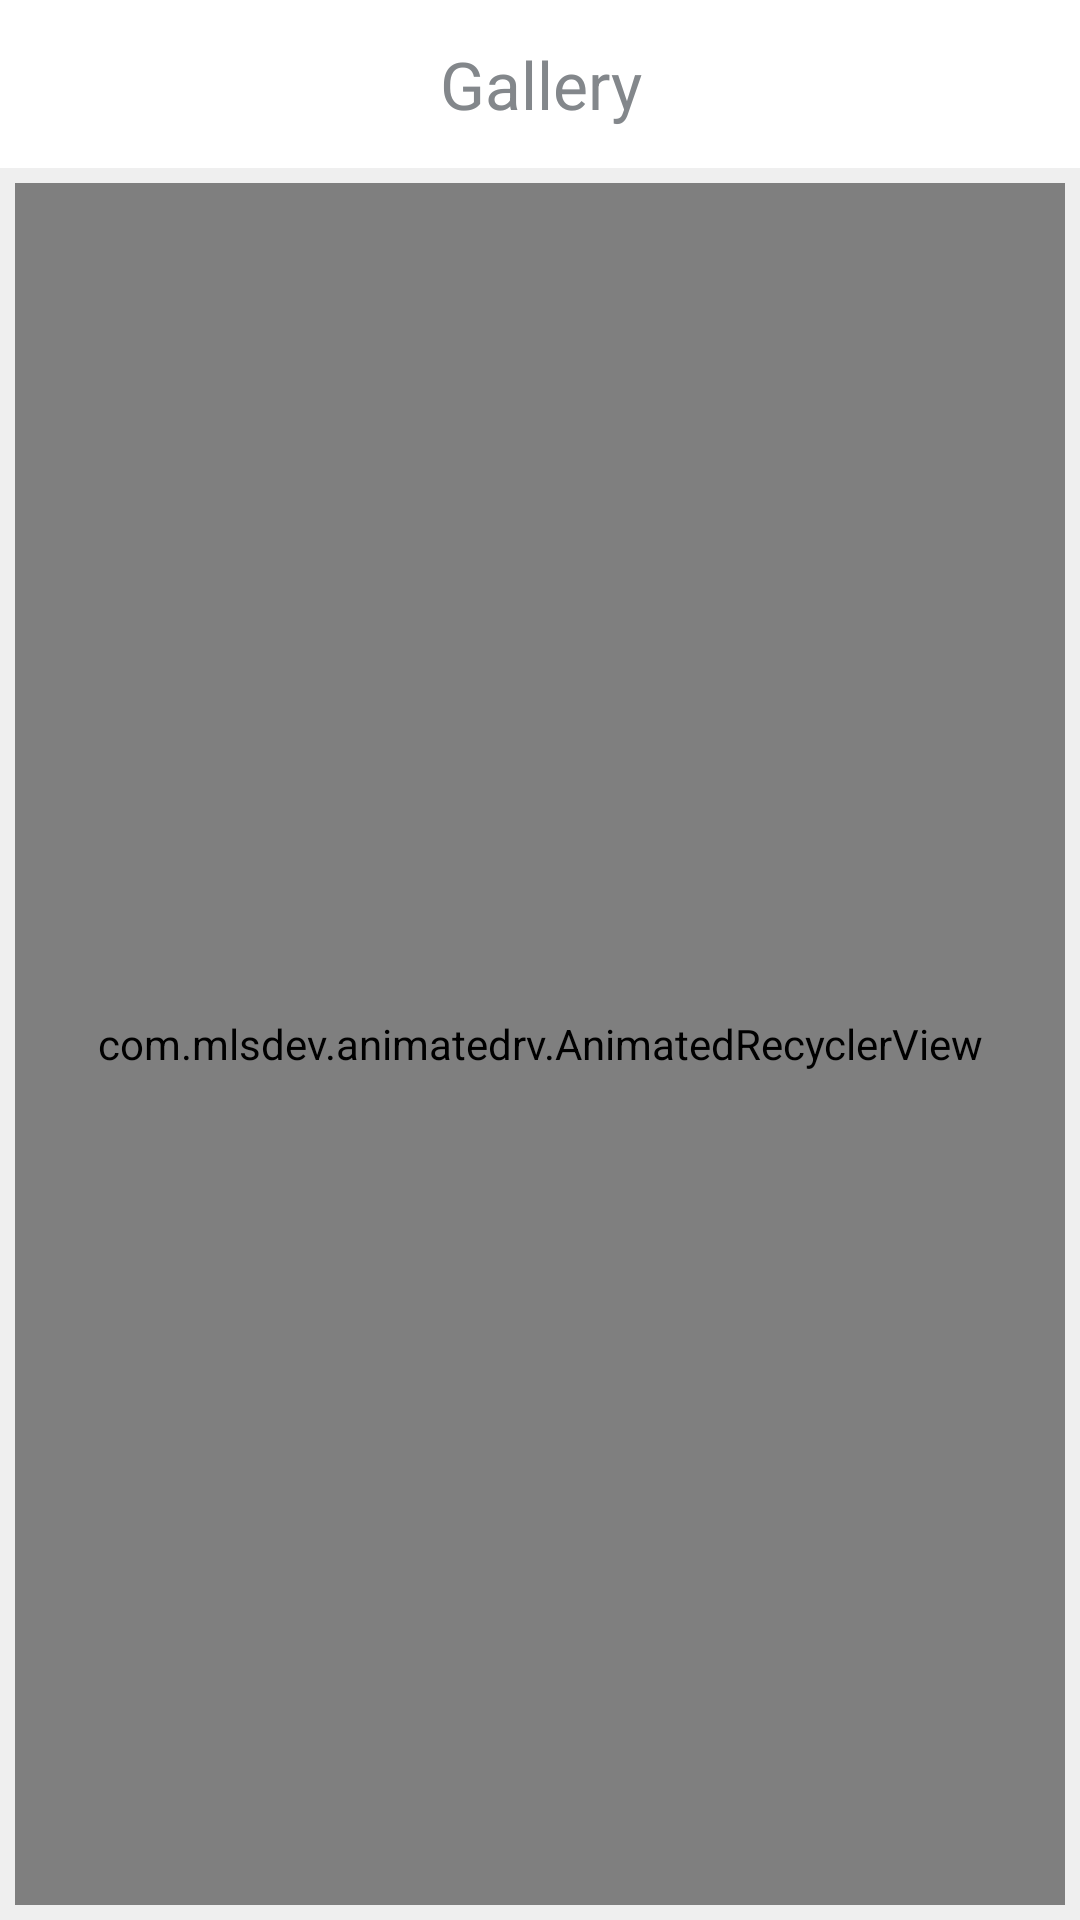

Reconstruct the res/layout file that produces this screen, plus the resources it refers to.
<!-- AndroidManifest.xml: application theme AppTheme -->
<!-- res/layout/activity_gallery.xml -->
<?xml version="1.0" encoding="utf-8"?>
<LinearLayout
    xmlns:android="http://schemas.android.com/apk/res/android"
    xmlns:app="http://schemas.android.com/apk/res-auto"
    xmlns:tools="http://schemas.android.com/tools"
    android:layout_width="match_parent"
    android:layout_height="match_parent"
    android:background="@color/lightGrey"
    android:orientation="vertical"
    tools:context=".GalleryActivity">

    <RelativeLayout
        android:layout_width="match_parent"
        android:layout_height="wrap_content">

        <android.support.v7.widget.Toolbar
            android:id="@+id/toolbar"
            android:background="@color/white"
            android:layout_width="match_parent"
            android:layout_height="?attr/actionBarSize"
            app:popupTheme="@style/AppTheme.PopupOverlay"/>

        <TextView
            android:layout_width="match_parent"
            android:layout_height="?attr/actionBarSize"
            android:id="@+id/toolbar_title"
            android:text="Gallery"
            android:gravity="center"
            android:textColor="@color/grey"
            android:textSize="22sp"/>

    </RelativeLayout>

    <FrameLayout
        android:layout_width="match_parent"
        android:layout_height="match_parent"
        tools:context=".Fragments.ImagesFragment">

        <com.mlsdev.animatedrv.AnimatedRecyclerView
            android:id="@+id/imageslist"
            android:layout_width="match_parent"
            android:layout_height="match_parent"
            android:layout_margin="5dp"
            app:animationDuration="400"
            app:layoutAnimation="@anim/layout_animation_from_bottom"
            app:layoutManagerReverse="false"
            app:layoutManagerType="grid"
            app:gridLayoutManagerColumns="3"/>

    </FrameLayout>

</LinearLayout>
<!-- resources referenced by this layout -->
<resources>
  <color name="grey">#83878b</color>
  <color name="lightGrey">#efefef</color>
  <color name="white">#fff</color>
  <style name="AppTheme.PopupOverlay" parent="ThemeOverlay.AppCompat.Light" />
  
  
      - Base application theme. --&gt;
  <style name="AppTheme" parent="Theme.AppCompat.Light.NoActionBar">
          
          <item name="colorPrimary">@color/colorPrimary</item>
          <item name="colorPrimaryDark">@color/colorPrimaryDark</item>
          <item name="colorAccent">@color/colorAccent</item>
          <item name="android:textColor">@android:color/white</item>
          <item name="android:windowLightStatusBar" tools:ignore="NewApi">true</item>
      </style>
  <color name="colorPrimary">#e91e63</color>
  <color name="colorPrimaryDark">#fff</color>
  <color name="colorAccent">#e91e63</color>
</resources>
